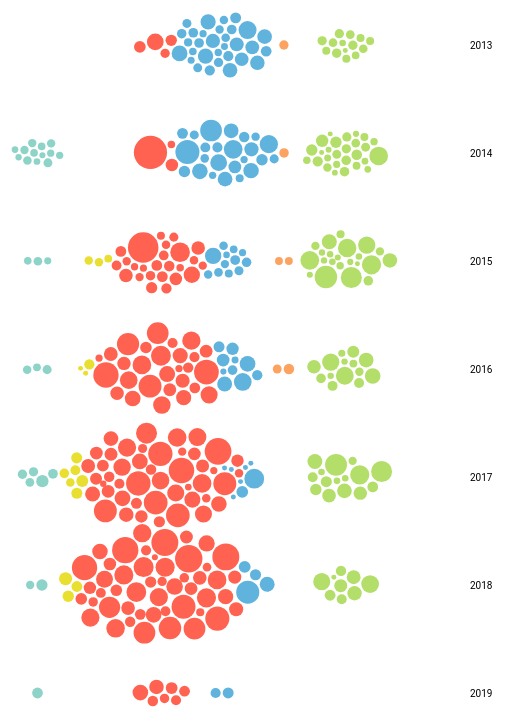
D3 v4 page, settled after 480 driven frames (8 s of simulated time); the page loaded 1 data file(s).



  // Define margins
  var margin = { top: 10, right: 80, bottom: 10, left: 50 },
    vWidth = parseInt(d3.select("#fechas").style("width")) - margin.left - margin.right,
    vHeight = parseInt(d3.select("#fechas").style("height")) - margin.top - margin.bottom;


  var rowLength = 4;




  var tipos = [
      "AMBIENTE",
      "EDUCACIÓN",
      "INFRAESTRUCTURA COMUNITARIA",
      "INFRAESTRUCTURA URBANA",
      "Otros",
      "SEGURIDAD Y TRÁNSITO"]


  var y = d3.scalePoint()
    .range([50, vHeight - 50]);

  var x = d3.scalePoint()
    .range([vWidth / 2 * 0.7, vWidth / 2 * 1.5,])
    .domain(tipos);


  var radiusScale = d3.scaleSqrt()
    .range([vHeight / 300, vHeight / 45]);


  var radiusForce = d3.scaleSqrt()
    .range([0.2, 0.5]);


  var colorea = d3.scaleOrdinal().range([
    "#8dd3c7",
    "#e9df30",
    "#ff6250",
    "#5fb3dd",
    "#fda362",
    "#b3de69",
    "#bebada",
    "#f9aad7",
    "#ffdb92"])
    .domain(tipos);


  // Prepare our physical space
  var g = d3.select('#fechas')
    .select('g');

  d3.queue()
    .defer(d3.csv, "base400.csv")
    .awaitAll(ready);


  function ready(error, eventos) {

    y.domain(d3.range(2013, 2020));

    var nestedNodes = d3.nest()
      .key(function (d) { return d.ano; })
      .sortKeys(function (a, b) { return a - b; })
      // .rollup(function (leaves) {
      //   return {
      //     actividades: leaves.presupuesto,
      //     tipo: leaves.establecimientoTipo,
      //     nombre: leaves.nombre
      //   };
      // })
      .entries(eventos[0])


    flattenDatos = [];

    nestedNodes.forEach(function (parent) {


      parent.values.forEach(function (d) {


        flattenDatos.push(
          {
            'ano': d.ano,
            'nombre': d.proyecto,
            'tipo': d.TemaResumen,
            'cantidad': +d.presupuesto,
            'x': x(d.TemaResumen),
            'y': y(+d.ano)
          });
      })
    })


    // arma la escala de radios
    radiusForce.domain = radiusScale.domain(d3.extent(flattenDatos, function (d) { return d.cantidad; }));


    g.append("g")
      .attr("class", "axis axis--y")
      .attr("transform", "translate(" + vWidth / 2 * 1.8 + ",0)")
      .call(d3.axisRight(y))
      //.style("font-size",vWidth/30<20?vWidth/30:16)
      .select(".domain").remove();

    g.selectAll("line").remove();




    var cell = g.append("g")
      .attr("class", "cells")
      .selectAll("g").data(flattenDatos).enter().append("g");

    var circles = cell.append("circle")
      .attr("r", (d) => (radiusScale(d.cantidad)))
      .attr("cx", (d) => d.x)
      .style("fill", function (d) { 
        return colorea(d.tipo); })
      .attr("cy", (d) => d.y)

      ;

    cell.append("title")
      .text(function (d) { return d.nombre + "," + d.tipo; });

    var radiusPadding = 1;




    var simulation = d3.forceSimulation(flattenDatos)
      .force('x', d3.forceX().x((d) => (x(d.tipo))).strength(0.8))
      .force('charge', d3.forceManyBody().strength(0.2).distanceMax(1))
      .force('charge2', d3.forceManyBody().strength(-0.5).distanceMin(1).distanceMax(2))
      .force('y', d3.forceY().y(function (d) { return y(d.ano); }).strength(3))
      .force('collision', d3.forceCollide().radius(function (d) { return radiusScale(d.cantidad) + radiusPadding; }).strength(1))
      .alphaDecay(0.1)

      //.on("tick", actualiza)
      .on('end', actualiza)
      ;

    function actualiza() {

      circles
        .attr("cy", function (d) { return d.y; })
        .attr("cx", function (d) { return d.x; })

    }








  } // END READY





  // funciones extra


  function getUnique(arr) {
    var item = [], prev;
    var cant = 1;

    arr.sort();
    for (var i = 0; i < arr.length; i++) {
      if (arr[i] !== arr[i + 1]) {
        item.push({ value: arr[i], cant: cant });
        cant = 1;
      } else {
        cant++
      }
      prev = arr[i];
    }
    return item.sort(function (a, b) {
      return b.cant - a.cant;
    });
  }

  function wrap(text, width) {
    text.each(function () {
      var text = d3.select(this),
        words = text.text().split(/\s+/).reverse(),
        word,
        line = [],
        lineNumber = 0,
        lineHeight = 15, // ems
        y = text.attr("y"),
        dy = 1,
        tspan = text.text(null).append("tspan").attr("x", 0).attr("y", y).attr("dy", dy)
      while (word = words.pop()) {
        line.push(word)
        tspan.text(line.join(" "))
        if (tspan.node().getComputedTextLength() > width) {
          line.pop()
          tspan.text(line.join(" "))
          line = [word]
          tspan = text.append("tspan").attr("x", 0).attr("y", y).attr("dy", `${++lineNumber * lineHeight + dy}`).text(word)
        }
      }
    })
  }

  String.prototype.toProperCase = function () {
    return this.replace(/\w\S*/g, function (txt) { return txt.charAt(0).toUpperCase() + txt.substr(1).toLowerCase(); });
  };


### data: base400.csv
ano, barrio, proyecto, id, descripcion, ubicacion, presupuesto, TemaResumen, Tema, Subtema o categoría, Beneficiarios directos, esObra
2013, CARAPACHAY, Plaza Domingo F. Sarmiento, 1, Puesta en valor de la Plaza (en reemplaz…, Lope de Vega e Hilario Ascasubi, 621691, INFRAESTRUCTURA URBANA, INFRAESTRUCTURA URBANA, PLAZAS Y PASEOS, POBLACIÓN EN GENERAL, 1
2013, CARAPACHAY, Limpieza, poda y mejoramiento de ilumina…, 2, Limpieza, poda y mejoramiento de ilumina…, Islas Malvinas?3500-3800, 26209, INFRAESTRUCTURA URBANA, INFRAESTRUCTURA URBANA, ILUMINACIÓN, POBLACIÓN EN GENERAL, 1
2013, CARAPACHAY, UAP Paul Harris (Munro), 3, Adquisición de un radiógrafo dental pano…, Sargento Cabral?2880, 241600, INFRAESTRUCTURA COMUNITARIA, INFRAESTRUCTURA COMUNITARIA, SALUD, POBLACIÓN EN GENERAL, 1
2013, CARAPACHAY, Cámaras de vigilancia urbana conectadas …, 4, Compra e instalación de 4 cámaras de vig…, Varios puntos del barrio, 100000, SEGURIDAD Y TRÁNSITO, SEGURIDAD Y TRÁNSITO, CÁMARAS, POBLACIÓN EN GENERAL, 1
2013, CARAPACHAY, Centro Cultural Municipal de Carapachay, 5, Creación del Centro Cultural Municipal d…, Ituzaingó 5442, 100000, INFRAESTRUCTURA COMUNITARIA, INFRAESTRUCTURA COMUNITARIA, CULTURA, POBLACIÓN EN GENERAL, 1
2013, CARAPACHAY, Rampas en esquinas, 6, Construcción de rampas para personas con…, Drysdale y Borges -?Derqui 5711, 116160, INFRAESTRUCTURA URBANA, INFRAESTRUCTURA URBANA, RAMPAS, POBLACIÓN EN GENERAL, 1
2013, CARAPACHAY, Cámaras de vigilancia urbana conectadas …, 7, Compra e instalación de 3 cámaras de vig…, Varios puntos del barrio, 105000, SEGURIDAD Y TRÁNSITO, SEGURIDAD Y TRÁNSITO, CÁMARAS, POBLACIÓN EN GENERAL, 1
2014, CARAPACHAY, Sociedad de Fomento Drysdale, 8, Techado de un sector para ampliar la ofe…, Juan José Castelli 5750, 4260740, INFRAESTRUCTURA COMUNITARIA, INFRAESTRUCTURA COMUNITARIA, DEPORTES Y RECREACIÓN, NIÑOS Y JÓVENES, 1
2014, CARAPACHAY, Cámaras de vigilancia urbana conectadas …, 9, Colocación de cámaras de vigilancia, Cabildo y Ascasubi - Islas Malvinas y Ca…, 215621, SEGURIDAD Y TRÁNSITO, SEGURIDAD Y TRÁNSITO, CÁMARAS, POBLACIÓN EN GENERAL, 1
2014, CARAPACHAY, Corte de raíces y reparación de veredas, 10, Corte de raíces y reparación de veredas, Varios puntos del Barrio, 500000, INFRAESTRUCTURA URBANA, INFRAESTRUCTURA URBANA, VEREDAS, POBLACIÓN EN GENERAL, 1
2014, CARAPACHAY, Mejoramiento de iluminación y construcci…, 11, Mejoramiento de iluminación y construcci…, Islas Malvinas 3800 y Rafael Obligado?62…, 585440, INFRAESTRUCTURA URBANA, INFRAESTRUCTURA URBANA, ILUMINACIÓN, POBLACIÓN EN GENERAL, 1
2014, CARAPACHAY, Campaña educativa en higiene urbana y re…, 12, Campaña educativa en higiene urbana y re…, Varios puntos del Barrio, 36669, AMBIENTE, AMBIENTE, RECICLADO, POBLACIÓN EN GENERAL, 0
2014, CARAPACHAY, Reposición de árboles, 13, Reposición de árboles, Islas Malvinas entre R Obligado y Ascasu…, 5994, AMBIENTE, AMBIENTE, ARBOLADO, POBLACIÓN EN GENERAL, 1
2014, CARAPACHAY, Mejoramiento de la señalización, 14, Mejoramiento de la señalización, Independencia y el paso nivel, 0, SEGURIDAD Y TRÁNSITO, SEGURIDAD Y TRÁNSITO, TRÁNSITO, POBLACIÓN EN GENERAL, 1
2014, CARAPACHAY, Ordenamiento de la circulación, 15, Ordenamiento de la circulación: Desde In…, Puerto Argentino y Cabildo, 0, SEGURIDAD Y TRÁNSITO, SEGURIDAD Y TRÁNSITO, TRÁNSITO, POBLACIÓN EN GENERAL, 1
2015, CARAPACHAY, Cámaras de vigilancia urbana conectadas …, 16, Compra e instalación de 16 cámaras fijas…, Varios puntos del barrio, 1004580, SEGURIDAD Y TRÁNSITO, SEGURIDAD Y TRÁNSITO, CÁMARAS, POBLACIÓN EN GENERAL, 1
2015, CARAPACHAY, UAP Burman y UAP 25 de Mayo., 17, Adquirir 2 desfibriladores automáticos p…, Ituzaingó 5725/ Rafael Obligado 5280, 59320, INFRAESTRUCTURA COMUNITARIA, INFRAESTRUCTURA COMUNITARIA, SALUD, POBLACIÓN EN GENERAL, 1
2015, CARAPACHAY, Mejoramiento de iluminación, 18, Mejoramiento de iluminación?, Acassuso y vías FFCC y calles paralelas …, 87717, INFRAESTRUCTURA URBANA, INFRAESTRUCTURA URBANA, ILUMINACIÓN, POBLACIÓN EN GENERAL, 1
2015, CARAPACHAY, Mejoramiento de iluminación, 19, Mejoramiento de iluminación, Independencia y Ascasubi hasta Ascasubi …, 40438, INFRAESTRUCTURA URBANA, INFRAESTRUCTURA URBANA, ILUMINACIÓN, POBLACIÓN EN GENERAL, 1
2015, CARAPACHAY, Plaza DF Sarmiento "Vida Saludable en la…, 20, Actividades deportivas guiadas (en coord…, Mendoza y Lope de Vega, 43740, Otros, DEPORTE, DEPORTES Y RECREACIÓN, POBLACIÓN EN GENERAL, 0
2015, CARAPACHAY, Plaza José Ingenieros, 21, Creación de una Biblioteca Infantil, Dr José Ingenieros y Cosme Argerich, 396788, INFRAESTRUCTURA COMUNITARIA, INFRAESTRUCTURA COMUNITARIA, EDUCACIÓN, NIÑOS, 1
2015, CARAPACHAY, Mejoraramiento de iluminación?, 22, Mejoramiento de iluminación, Rafael Obligado y?Alfredo Guido, 24787, INFRAESTRUCTURA URBANA, INFRAESTRUCTURA URBANA, ILUMINACIÓN, POBLACIÓN EN GENERAL, 1
2015, CARAPACHAY, Reducidores de velocidad, 23, Reducidores de velocidad, Derqui y Av Mitre hasta Derqui y Washing…, 13040, SEGURIDAD Y TRÁNSITO, SEGURIDAD Y TRÁNSITO, TRÁNSITO, POBLACIÓN EN GENERAL, 1
2015, CARAPACHAY, Reducidores de velocidad, 24, Reducidores de velocidad, Navarro y Esquiú y Navarro y Mendoza, 13040, SEGURIDAD Y TRÁNSITO, SEGURIDAD Y TRÁNSITO, TRÁNSITO, POBLACIÓN EN GENERAL, 1
2015, CARAPACHAY, Reducidores de velocidad, 25, Reducidores de velocidad, C Tejedor y M Garcia hasta C Tejedor y A…, 58680, SEGURIDAD Y TRÁNSITO, SEGURIDAD Y TRÁNSITO, TRÁNSITO, POBLACIÓN EN GENERAL, 1
2015, CARAPACHAY, Reducidores de velocidad, 26, Reducidores de velocidad, Borges y G Méndez, 6520, SEGURIDAD Y TRÁNSITO, SEGURIDAD Y TRÁNSITO, TRÁNSITO, POBLACIÓN EN GENERAL, 1
2015, CARAPACHAY, Reducidores de velocidad, 27, Reducidores de velocidad, Acassuso y Armenia, 6520, SEGURIDAD Y TRÁNSITO, SEGURIDAD Y TRÁNSITO, TRÁNSITO, POBLACIÓN EN GENERAL, 1
2016, CARAPACHAY, Jardín Maternal Municipal Nº 7, 28, Construcción de un SUM, Alfredo Guido 3644, 2205363, INFRAESTRUCTURA COMUNITARIA, INFRAESTRUCTURA COMUNITARIA, EDUCACIÓN, NIÑOS, 1
… [head cut at 6 KiB]